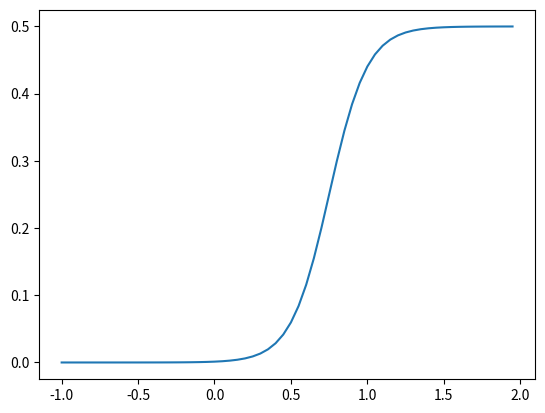

Here is the Python script that generated this plot:
import os
import time
import random
import numpy as np
import matplotlib.pyplot as plt

xVals = np.arange(-1,2,.05)
print(xVals)
yVals = 0.5 * 0.5 * (np.tanh(4 * xVals - 3) + 1)
plt.plot(xVals, yVals)
plt.show()